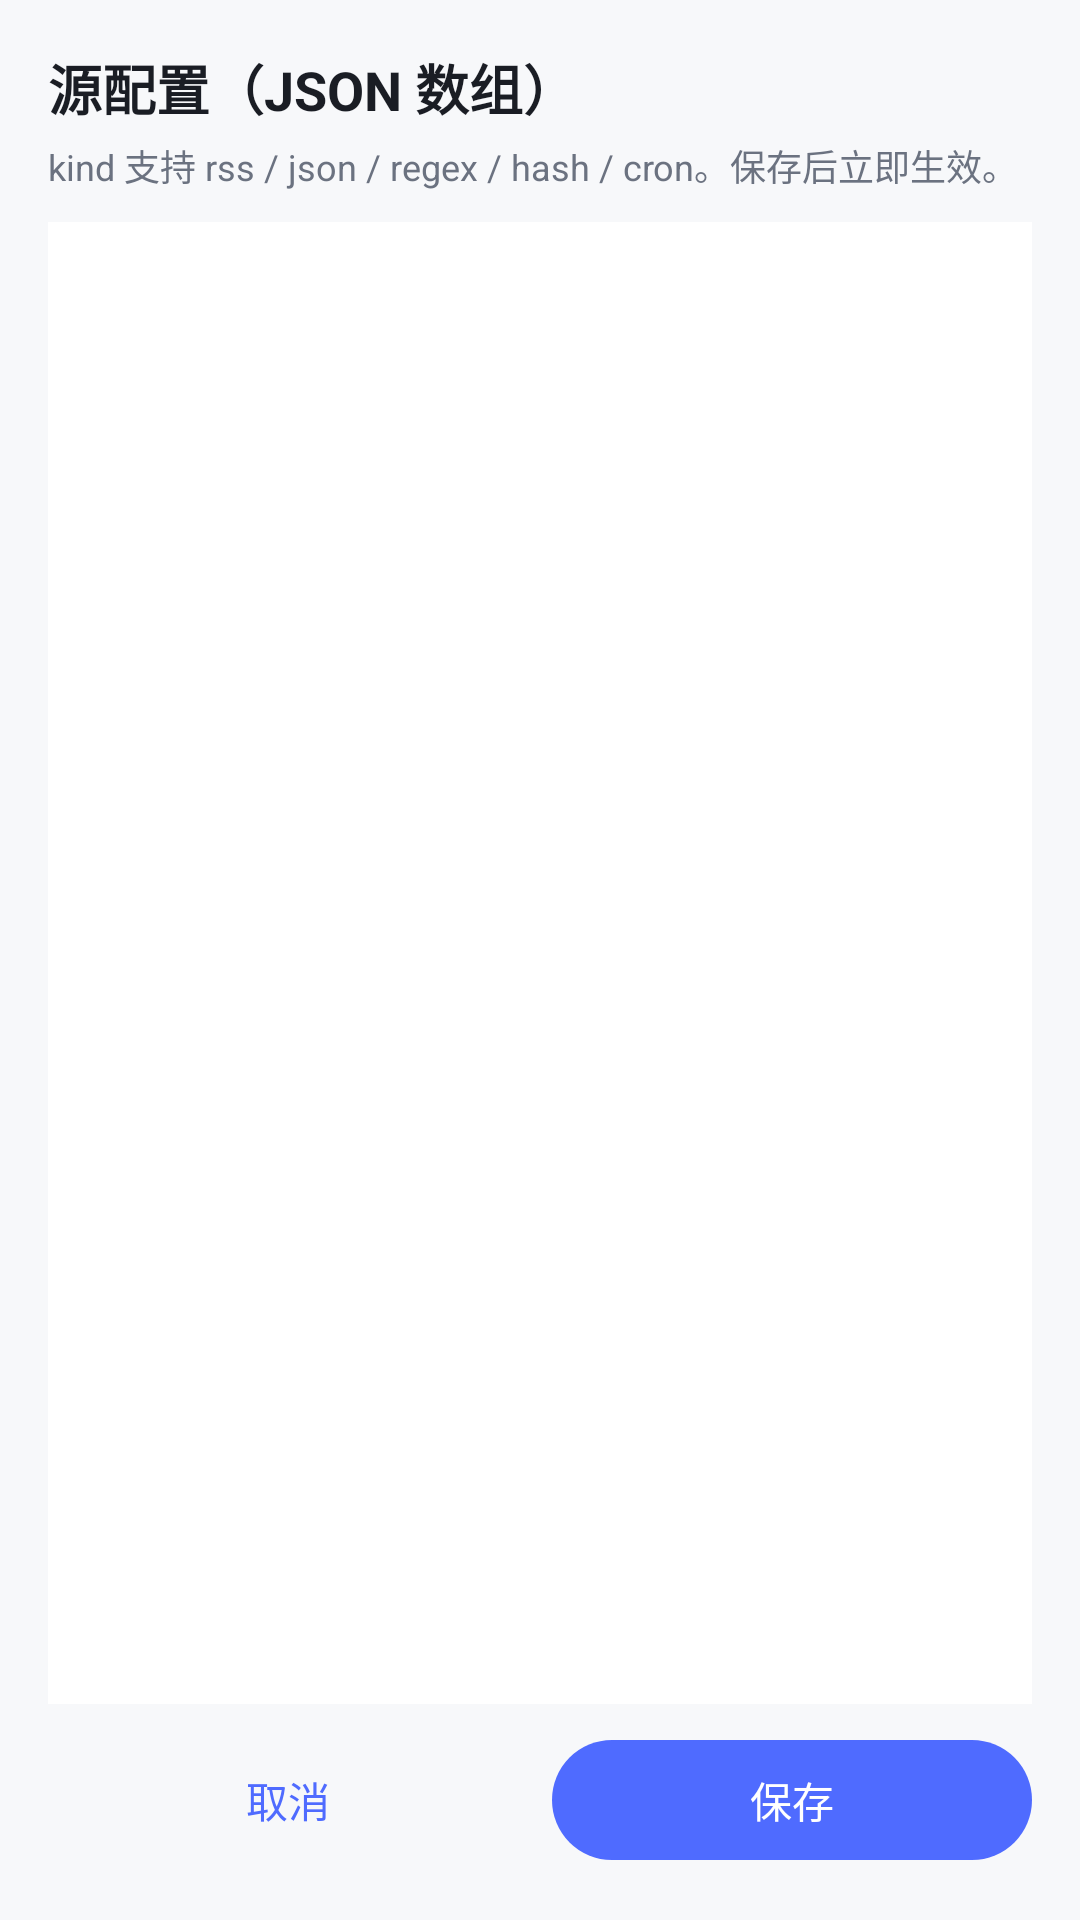

Produce the Android XML layout that renders to this screen, including the resource entries it uses.
<!-- AndroidManifest.xml: application theme Theme.WatchHub -->
<!-- res/layout/activity_sources.xml -->
<?xml version="1.0" encoding="utf-8"?>
<LinearLayout xmlns:android="http://schemas.android.com/apk/res/android"
    xmlns:app="http://schemas.android.com/apk/res-auto"
    android:layout_width="match_parent"
    android:layout_height="match_parent"
    android:orientation="vertical"
    android:background="#FFF7F8FA"
    android:padding="16dp">

    <TextView
        android:layout_width="match_parent"
        android:layout_height="wrap_content"
        android:text="源配置（JSON 数组）"
        android:textSize="18sp"
        android:textStyle="bold"
        android:textColor="#FF1A1D24" />

    <TextView
        android:layout_width="match_parent"
        android:layout_height="wrap_content"
        android:layout_marginTop="4dp"
        android:text="kind 支持 rss / json / regex / hash / cron。保存后立即生效。"
        android:textSize="12sp"
        android:textColor="#FF6B7280" />

    <EditText
        android:id="@+id/etJson"
        android:layout_width="match_parent"
        android:layout_height="0dp"
        android:layout_weight="1"
        android:layout_marginTop="10dp"
        android:background="#FFFFFFFF"
        android:padding="10dp"
        android:gravity="top|start"
        android:fontFamily="monospace"
        android:textSize="11sp"
        android:inputType="textMultiLine|textNoSuggestions"
        android:scrollbars="vertical"
        android:importantForAutofill="no" />

    <LinearLayout
        android:layout_width="match_parent"
        android:layout_height="wrap_content"
        android:layout_marginTop="8dp"
        android:orientation="horizontal">

        <com.google.android.material.button.MaterialButton
            android:id="@+id/btnCancel"
            android:layout_width="0dp"
            android:layout_height="wrap_content"
            android:layout_weight="1"
            android:text="取消"
            style="@style/Widget.Material3.Button.TextButton" />

        <com.google.android.material.button.MaterialButton
            android:id="@+id/btnSave"
            android:layout_width="0dp"
            android:layout_height="wrap_content"
            android:layout_marginStart="8dp"
            android:layout_weight="1"
            android:text="保存" />
    </LinearLayout>
</LinearLayout>
<!-- resources referenced by this layout -->
<resources>
  <style name="Theme.WatchHub" parent="Theme.Material3.DayNight.NoActionBar">
          <item name="colorPrimary">#4F6BFF</item>
          <item name="colorSecondary">#6C5CE7</item>
      </style>
</resources>
